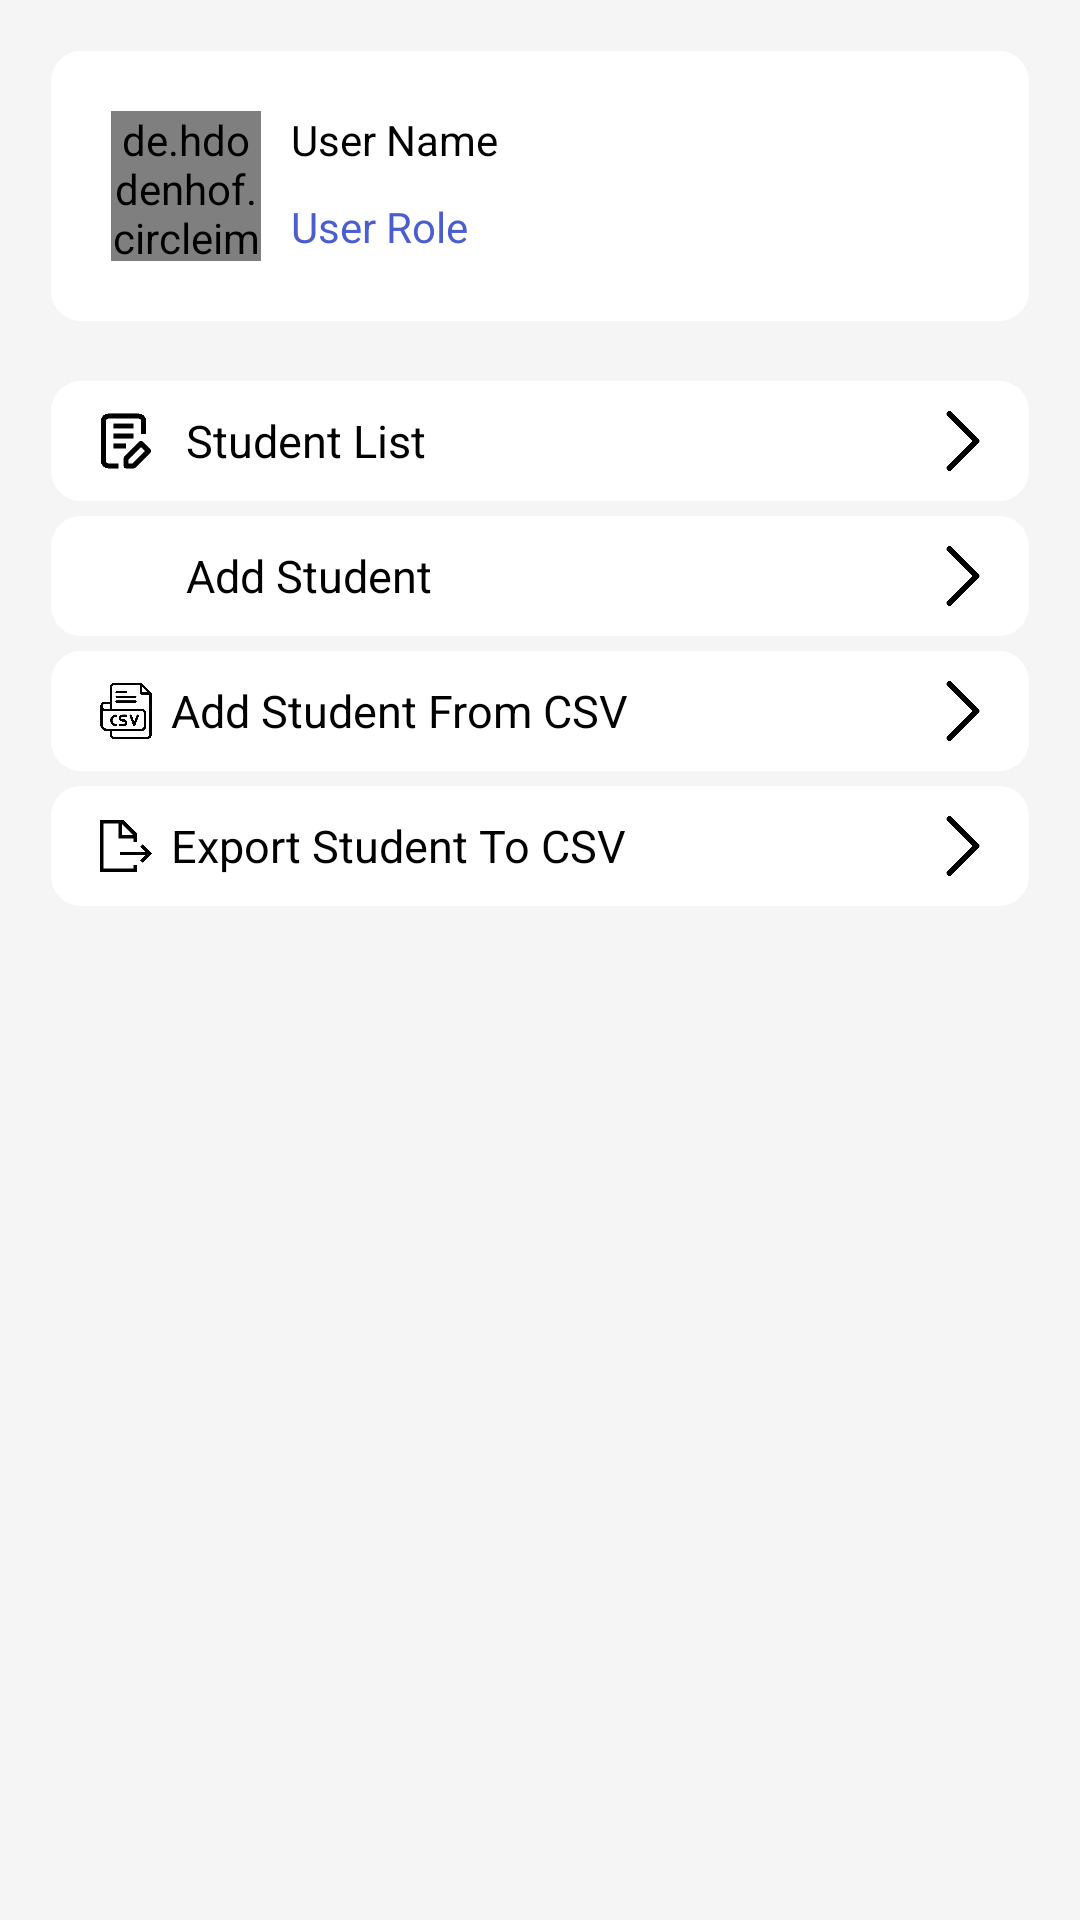

Write the Android layout XML for this screen, with the resource values it uses.
<!-- AndroidManifest.xml: application theme Theme.MidTermApplication -->
<!-- res/layout/fragment_studentmanage.xml -->
<?xml version="1.0" encoding="utf-8"?>
<FrameLayout xmlns:android="http://schemas.android.com/apk/res/android"
    xmlns:tools="http://schemas.android.com/tools"
    android:layout_width="match_parent"
    android:background="#27DFD6D6"
    android:padding="17dp"
    android:id="@+id/studentManage"
    android:layout_height="match_parent"
    tools:context=".StudentManageFragment">

    
    <LinearLayout
        android:layout_width="match_parent"
        android:layout_height="match_parent"
        android:orientation="vertical"
        >
        <LinearLayout
            android:layout_width="match_parent"
            android:layout_height="wrap_content"
            android:padding="20dp"
            android:id="@+id/userProfile"
            android:background="@drawable/forward_box"
            android:orientation="horizontal"
            >
            <de.hdodenhof.circleimageview.CircleImageView
                android:layout_width="50dp"
                android:layout_height="50dp"
                android:id="@+id/userIcon"
                android:src="@drawable/admin_icon"/>
            <LinearLayout
                android:layout_width="wrap_content"
                android:layout_height="wrap_content"
                android:orientation="vertical">
                <TextView
                    android:layout_width="wrap_content"
                    android:layout_height="wrap_content"
                    android:text="User Name"
                    android:id="@+id/utUserName"
                    android:textColor="@color/black"
                    android:layout_marginLeft="10dp"
                    />
                <TextView
                    android:layout_width="wrap_content"
                    android:layout_height="wrap_content"
                    android:text="User Role"
                    android:id="@+id/utUserRole"
                    android:layout_marginTop="10dp"
                    android:textColor="@color/on"
                    android:layout_marginLeft="10dp"/>
            </LinearLayout>
        </LinearLayout>
        <LinearLayout
            android:layout_width="match_parent"
            android:layout_height="wrap_content"
            android:orientation="vertical"
            android:id="@+id/studentList"
            android:layout_marginTop="20dp"
            android:background="@drawable/forward_box"
            android:gravity="center"
            >
            <LinearLayout
                android:layout_width="match_parent"
                android:layout_height="wrap_content"
                android:orientation="horizontal"
                >
                <ImageView
                    android:layout_width="20dp"
                    android:layout_height="20dp"
                    android:layout_marginTop="10dp"
                    android:layout_marginBottom="10dp"
                    android:layout_marginLeft="15dp"
                    android:src="@drawable/student_list"
                    />
                <TextView
                    android:layout_width="wrap_content"
                    android:layout_height="wrap_content"
                    android:text="Student List"
                    android:layout_gravity="center"
                    android:layout_marginLeft="10dp"
                    android:textColor="@color/black"
                    android:textSize="15dp"/>
                <View
                    android:layout_width="0dp"
                    android:layout_height="match_parent"
                    android:layout_weight="1"
                    />
                <ImageView
                    android:layout_width="20dp"
                    android:layout_height="20dp"
                    android:layout_gravity="center"
                    android:layout_marginRight="12dp"
                    android:src="@drawable/forward_icon"/>

            </LinearLayout>

        </LinearLayout>

        <LinearLayout
            android:layout_width="match_parent"
            android:layout_height="wrap_content"
            android:orientation="vertical"
            android:layout_marginTop="5dp"
            android:id="@+id/AddStudent"
            android:background="@drawable/forward_box"
            android:gravity="center"
            >
            <LinearLayout
                android:layout_width="match_parent"
                android:layout_height="wrap_content"
                android:orientation="horizontal"
                >
                <ImageView
                    android:layout_width="20dp"
                    android:layout_height="20dp"
                    android:layout_marginTop="10dp"
                    android:layout_marginBottom="10dp"
                    android:layout_marginLeft="15dp"
                    android:src="@drawable/add_student"
                    />
                <TextView
                    android:layout_width="wrap_content"
                    android:layout_height="wrap_content"
                    android:text="Add Student"
                    android:layout_gravity="center"
                    android:layout_marginLeft="10dp"
                    android:textColor="@color/black"
                    android:textSize="15dp"/>
                <View
                    android:layout_width="0dp"
                    android:layout_height="match_parent"
                    android:layout_weight="1"
                    />
                <ImageView
                    android:layout_width="20dp"
                    android:layout_height="20dp"
                    android:layout_gravity="center"
                    android:layout_marginRight="12dp"
                    android:src="@drawable/forward_icon"/>

            </LinearLayout>
        </LinearLayout>

        <LinearLayout
            android:layout_width="match_parent"
            android:layout_height="wrap_content"
            android:orientation="vertical"
            android:layout_marginTop="5dp"
            android:id="@+id/AddStudentFromCsv"
            android:background="@drawable/forward_box"
            android:gravity="center"
            >
            <LinearLayout
                android:layout_width="match_parent"
                android:layout_height="wrap_content"
                android:orientation="horizontal"
                >
                <ImageView
                    android:layout_width="20dp"
                    android:layout_height="20dp"
                    android:layout_marginTop="10dp"
                    android:layout_marginBottom="10dp"
                    android:layout_marginLeft="15dp"
                    android:src="@drawable/csv"
                    />
                <TextView
                    android:layout_width="wrap_content"
                    android:layout_height="wrap_content"
                    android:text="Add Student From CSV"
                    android:layout_gravity="center"
                    android:layout_marginLeft="5dp"
                    android:textColor="@color/black"
                    android:textSize="15dp"/>
                <View
                    android:layout_width="0dp"
                    android:layout_height="match_parent"
                    android:layout_weight="1"
                    />
                <ImageView
                    android:layout_width="20dp"
                    android:layout_height="20dp"
                    android:layout_gravity="center"
                    android:layout_marginRight="12dp"
                    android:src="@drawable/forward_icon"/>

            </LinearLayout>

        </LinearLayout>

        <LinearLayout
            android:layout_width="match_parent"
            android:layout_height="wrap_content"
            android:orientation="vertical"
            android:layout_marginTop="5dp"
            android:id="@+id/exportStudentToCSV"
            android:background="@drawable/forward_box"
            android:gravity="center"
            >
            <LinearLayout
                android:layout_width="match_parent"
                android:layout_height="wrap_content"
                android:orientation="horizontal"
                >
                <ImageView
                    android:layout_width="20dp"
                    android:layout_height="20dp"
                    android:layout_marginTop="10dp"
                    android:layout_marginBottom="10dp"
                    android:layout_marginLeft="15dp"
                    android:src="@drawable/export"
                    />
                <TextView
                    android:layout_width="wrap_content"
                    android:layout_height="wrap_content"
                    android:text="Export Student To CSV"
                    android:layout_gravity="center"
                    android:layout_marginLeft="5dp"
                    android:textColor="@color/black"
                    android:textSize="15dp"/>
                <View
                    android:layout_width="0dp"
                    android:layout_height="match_parent"
                    android:layout_weight="1"
                    />
                <ImageView
                    android:layout_width="20dp"
                    android:layout_height="20dp"
                    android:layout_gravity="center"
                    android:layout_marginRight="12dp"
                    android:src="@drawable/forward_icon"/>

            </LinearLayout>

        </LinearLayout>
    </LinearLayout>

</FrameLayout>
<!-- resources referenced by this layout -->
<resources>
  <color name="black">#FF000000</color>
  <color name="on">#4A5ECF</color>
  <!-- drawable admin_icon: png bitmap (drawable, 40057 bytes) -->
  <!-- drawable csv: png bitmap (drawable, 12991 bytes) -->
  <!-- drawable export: png bitmap (drawable, 5636 bytes) -->
  <!-- drawable forward_box (drawable) -->
  <?xml version="1.0" encoding="utf-8"?>
  <selector xmlns:android="http://schemas.android.com/apk/res/android">
  <item>
      <shape android:shape="rectangle">
  
          <corners android:radius="10dp"></corners>
          <solid android:color="#FFFFFF"></solid>
      </shape>
  </item>
  </selector>
  <!-- drawable forward_icon: png bitmap (drawable, 3101 bytes) -->
  <!-- drawable student_list: png bitmap (drawable, 7200 bytes) -->
  <style name="Theme.MidTermApplication" parent="Base.Theme.MidTermApplication" />
  <style name="Base.Theme.MidTermApplication" parent="Theme.AppCompat.DayNight.NoActionBar">
          
          
      </style>
</resources>
